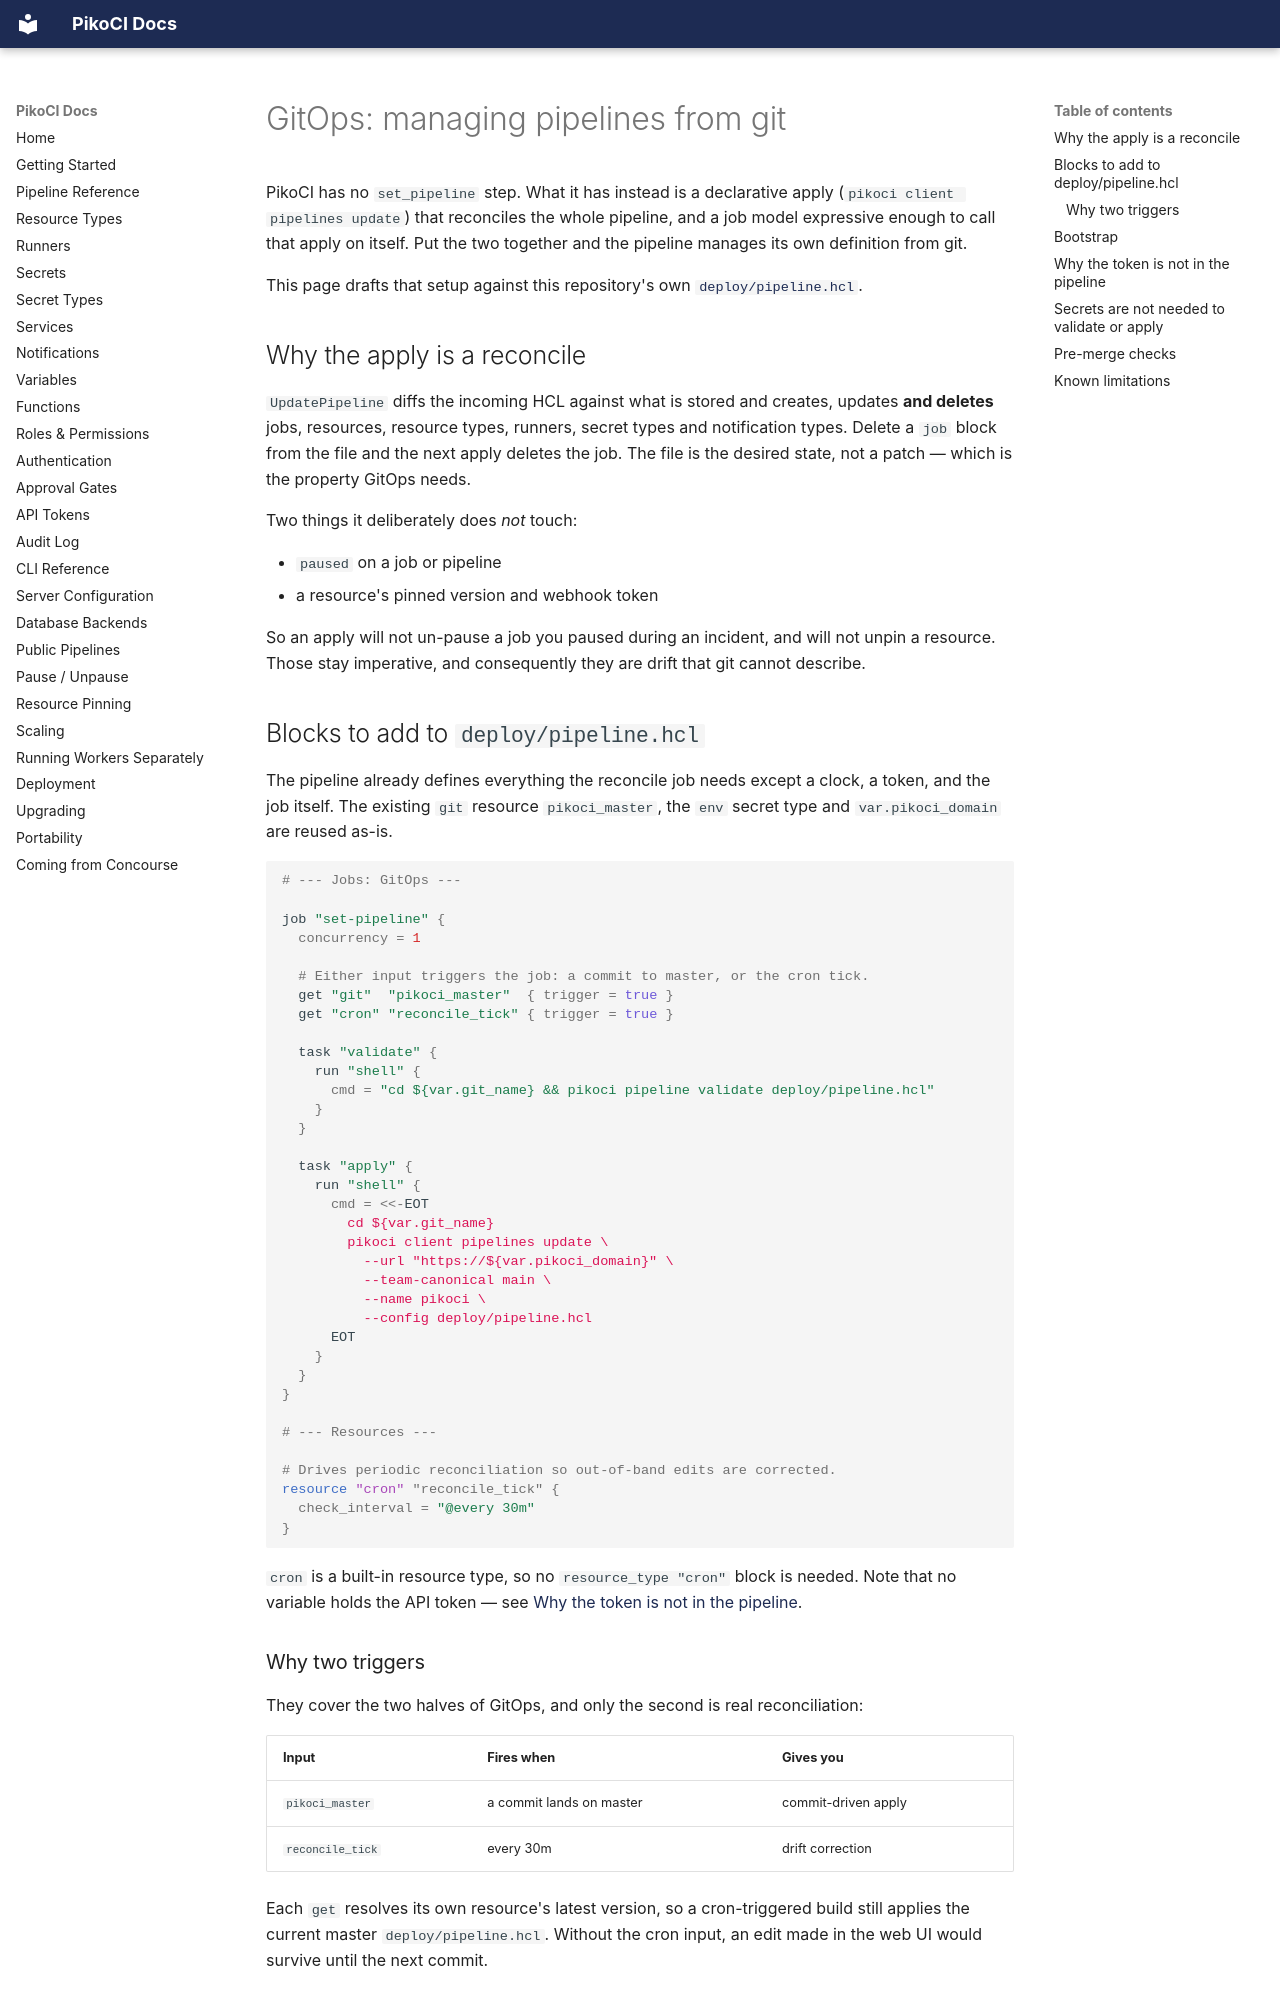

repository: PikoCI/pikoci · page: GitOps/index.html · generator: mkdocs

---
description: Manage PikoCI pipelines with GitOps. Keep the pipeline definition in git, apply it automatically with a set-pipeline job, and reconcile drift on a schedule.
---

# GitOps: managing pipelines from git

PikoCI has no `set_pipeline` step. What it has instead is a declarative apply
(`pikoci client pipelines update`) that reconciles the whole pipeline, and a job
model expressive enough to call that apply on itself. Put the two together and
the pipeline manages its own definition from git.

This page drafts that setup against this repository's own
[`deploy/pipeline.hcl`](https://github.com/PikoCI/pikoci/blob/master/deploy/pipeline.hcl).

## Why the apply is a reconcile

`UpdatePipeline` diffs the incoming HCL against what is stored and creates,
updates **and deletes** jobs, resources, resource types, runners, secret types
and notification types. Delete a `job` block from the file and the next apply
deletes the job. The file is the desired state, not a patch — which is the
property GitOps needs.

Two things it deliberately does *not* touch:

- `paused` on a job or pipeline
- a resource's pinned version and webhook token

So an apply will not un-pause a job you paused during an incident, and will not
unpin a resource. Those stay imperative, and consequently they are drift that
git cannot describe.

## Blocks to add to `deploy/pipeline.hcl`

The pipeline already defines everything the reconcile job needs except a clock,
a token, and the job itself. The existing `git` resource `pikoci_master`, the
`env` secret type and `var.pikoci_domain` are reused as-is.

```hcl
# --- Jobs: GitOps ---

job "set-pipeline" {
  concurrency = 1

  # Either input triggers the job: a commit to master, or the cron tick.
  get "git"  "pikoci_master"  { trigger = true }
  get "cron" "reconcile_tick" { trigger = true }

  task "validate" {
    run "shell" {
      cmd = "cd ${var.git_name} && pikoci pipeline validate deploy/pipeline.hcl"
    }
  }

  task "apply" {
    run "shell" {
      cmd = <<-EOT
        cd ${var.git_name}
        pikoci client pipelines update \
          --url "https://${var.pikoci_domain}" \
          --team-canonical main \
          --name pikoci \
          --config deploy/pipeline.hcl
      EOT
    }
  }
}

# --- Resources ---

# Drives periodic reconciliation so out-of-band edits are corrected.
resource "cron" "reconcile_tick" {
  check_interval = "@every 30m"
}
```

`cron` is a built-in resource type, so no `resource_type "cron"` block is
needed. Note that no variable holds the API token — see
[Why the token is not in the pipeline](#why-the-token-is-not-in-the-pipeline).

### Why two triggers

They cover the two halves of GitOps, and only the second is real reconciliation:

| Input | Fires when | Gives you |
|---|---|---|
| `pikoci_master` | a commit lands on master | commit-driven apply |
| `reconcile_tick` | every 30m | drift correction |

Each `get` resolves its own resource's latest version, so a cron-triggered build
still applies the current master `deploy/pipeline.hcl`. Without the cron input,
an edit made in the web UI would survive until the next commit.
